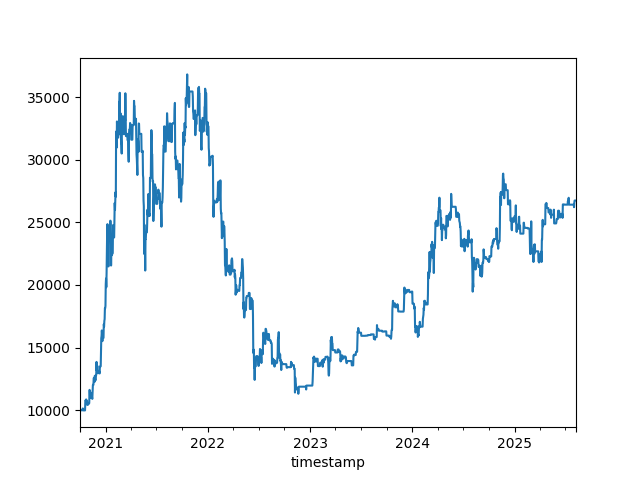

The file beside this chart, header and first rows:
timestamp, equity
2020-10-01 00:00:00+00:00, 10000
2020-10-02 00:00:00+00:00, 10000
2020-10-03 00:00:00+00:00, 10000
2020-10-04 00:00:00+00:00, 10000
2020-10-05 00:00:00+00:00, 10000
2020-10-06 00:00:00+00:00, 10000
2020-10-07 00:00:00+00:00, 10000
2020-10-08 00:00:00+00:00, 10000
2020-10-09 00:00:00+00:00, 10000
2020-10-10 00:00:00+00:00, 10037
2020-10-11 00:00:00+00:00, 10147
2020-10-12 00:00:00+00:00, 10022
2020-10-13 00:00:00+00:00, 9990
2020-10-14 00:00:00+00:00, 9990
2020-10-15 00:00:00+00:00, 9990
2020-10-16 00:00:00+00:00, 9990
2020-10-17 00:00:00+00:00, 9990
2020-10-18 00:00:00+00:00, 9990
2020-10-19 00:00:00+00:00, 9990
2020-10-20 00:00:00+00:00, 10689
2020-10-21 00:00:00+00:00, 10814
2020-10-22 00:00:00+00:00, 10744
2020-10-23 00:00:00+00:00, 10868
2020-10-24 00:00:00+00:00, 10767
2020-10-25 00:00:00+00:00, 10754
2020-10-26 00:00:00+00:00, 10754
2020-10-27 00:00:00+00:00, 10430
2020-10-28 00:00:00+00:00, 10430
2020-10-29 00:00:00+00:00, 10430
2020-10-30 00:00:00+00:00, 10576
2020-10-31 00:00:00+00:00, 10522
2020-11-01 00:00:00+00:00, 10522
2020-11-02 00:00:00+00:00, 10522
2020-11-03 00:00:00+00:00, 10581
2020-11-04 00:00:00+00:00, 11629
2020-11-05 00:00:00+00:00, 11587
2020-11-06 00:00:00+00:00, 10986
2020-11-07 00:00:00+00:00, 11440
2020-11-08 00:00:00+00:00, 11297
2020-11-09 00:00:00+00:00, 11240
2020-11-10 00:00:00+00:00, 11240
2020-11-11 00:00:00+00:00, 11240
2020-11-12 00:00:00+00:00, 11226
2020-11-13 00:00:00+00:00, 11021
2020-11-14 00:00:00+00:00, 10910
2020-11-15 00:00:00+00:00, 11394
2020-11-16 00:00:00+00:00, 12003
2020-11-17 00:00:00+00:00, 12047
2020-11-18 00:00:00+00:00, 12029
2020-11-19 00:00:00+00:00, 12568
2020-11-20 00:00:00+00:00, 12563
2020-11-21 00:00:00+00:00, 12331
2020-11-22 00:00:00+00:00, 12263
2020-11-23 00:00:00+00:00, 12754
2020-11-24 00:00:00+00:00, 12423
2020-11-25 00:00:00+00:00, 12423
2020-11-26 00:00:00+00:00, 12403
2020-11-27 00:00:00+00:00, 12810
2020-11-28 00:00:00+00:00, 12810
2020-11-29 00:00:00+00:00, 13861
... 1,713 more rows
